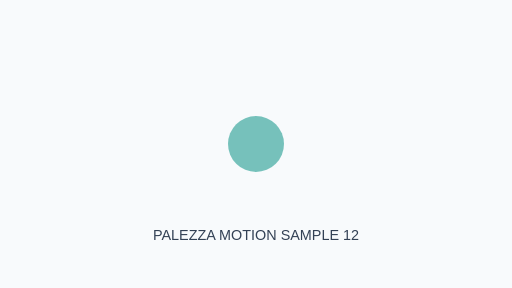
t = 0.00 s
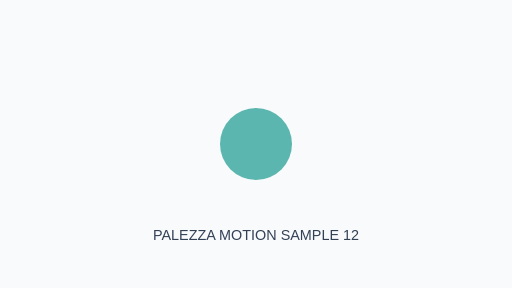
t = 0.63 s
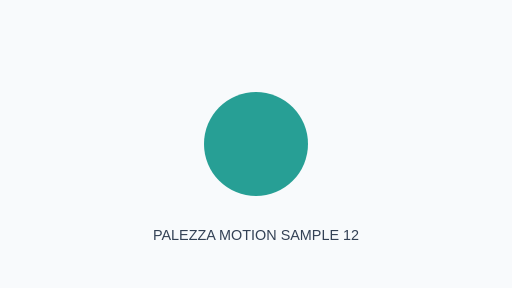
t = 1.88 s
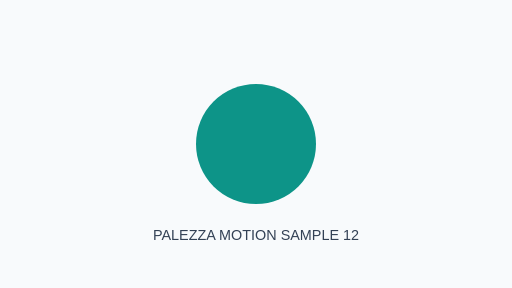
t = 2.50 s
t = 3.13 s: frame unchanged from t = 1.88 s, image omitted
t = 4.38 s: frame unchanged from t = 0.63 s, image omitted

The animated SVG that drew these frames (rendered in a browser with its animation timeline set to each time). Animation: 2 SMIL elements (animate=2); one cycle of 5.00 s, repeats indefinitely.

<svg xmlns="http://www.w3.org/2000/svg" width="640" height="360" viewBox="0 0 640 360">
<rect width="640" height="360" fill="#F8FAFC"/>
<circle cx="320" cy="180" r="48" fill="#0D9488">
<animate attributeName="r" values="35;75;35" dur="5s" repeatCount="indefinite"/>
<animate attributeName="opacity" values=".55;1;.55" dur="5s" repeatCount="indefinite"/>
</circle>
<text x="320" y="300" text-anchor="middle" font-family="Arial,sans-serif" font-size="18" fill="#334155">PALEZZA MOTION SAMPLE 12</text></svg>
